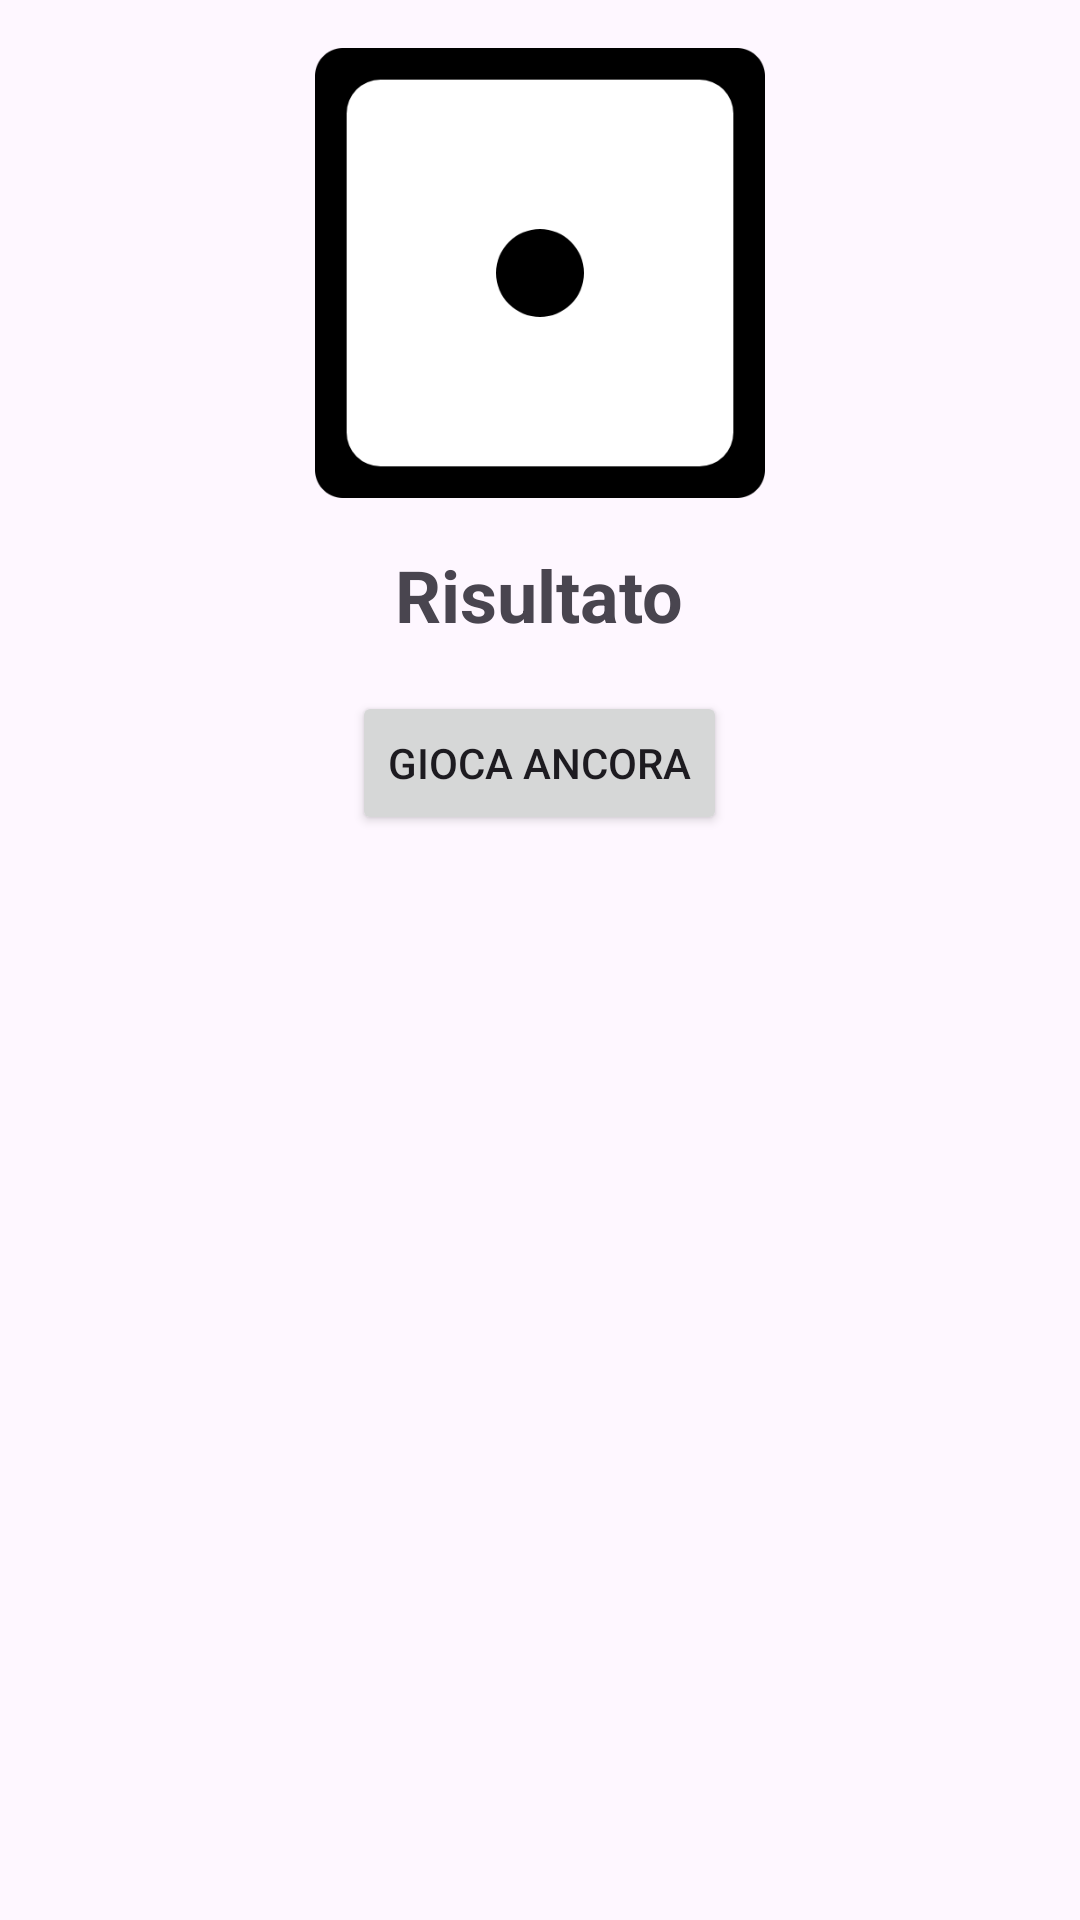

Layout XML and referenced resources for this Android screen:
<!-- AndroidManifest.xml: activity theme Theme.Dicerollgame -->
<!-- res/layout/activity_result.xml -->
<?xml version="1.0" encoding="utf-8"?>
<LinearLayout
    xmlns:android="http://schemas.android.com/apk/res/android"
    android:layout_width="match_parent"
    android:layout_height="match_parent"
    android:orientation="vertical"
    android:padding="16dp"
    android:background="@drawable/sfondo"
    android:gravity="center_horizontal">

    
    <ImageView
        android:id="@+id/diceImageView"
        android:layout_width="150dp"
        android:layout_height="150dp"
        android:src="@drawable/dice_face_1"
        android:contentDescription="Immagine del dado"
        android:layout_marginBottom="16dp" />

    
    <TextView
        android:id="@+id/resultTextView"
        android:layout_width="wrap_content"
        android:layout_height="wrap_content"
        android:text="Risultato"
        android:textSize="24sp"
        android:textStyle="bold"
        android:layout_marginBottom="16dp" />

    
    <Button
        android:id="@+id/backButton"
        android:layout_width="wrap_content"
        android:layout_height="wrap_content"
        android:text="Gioca ancora" />

</LinearLayout>
<!-- resources referenced by this layout -->
<resources>
  <!-- drawable dice_face_1: png bitmap (drawable, 12611 bytes) -->
  <style name="Theme.Dicerollgame" parent="Base.Theme.Dicerollgame" />
  <style name="Base.Theme.Dicerollgame" parent="Theme.Material3.DayNight.NoActionBar">
          
          
      </style>
</resources>
